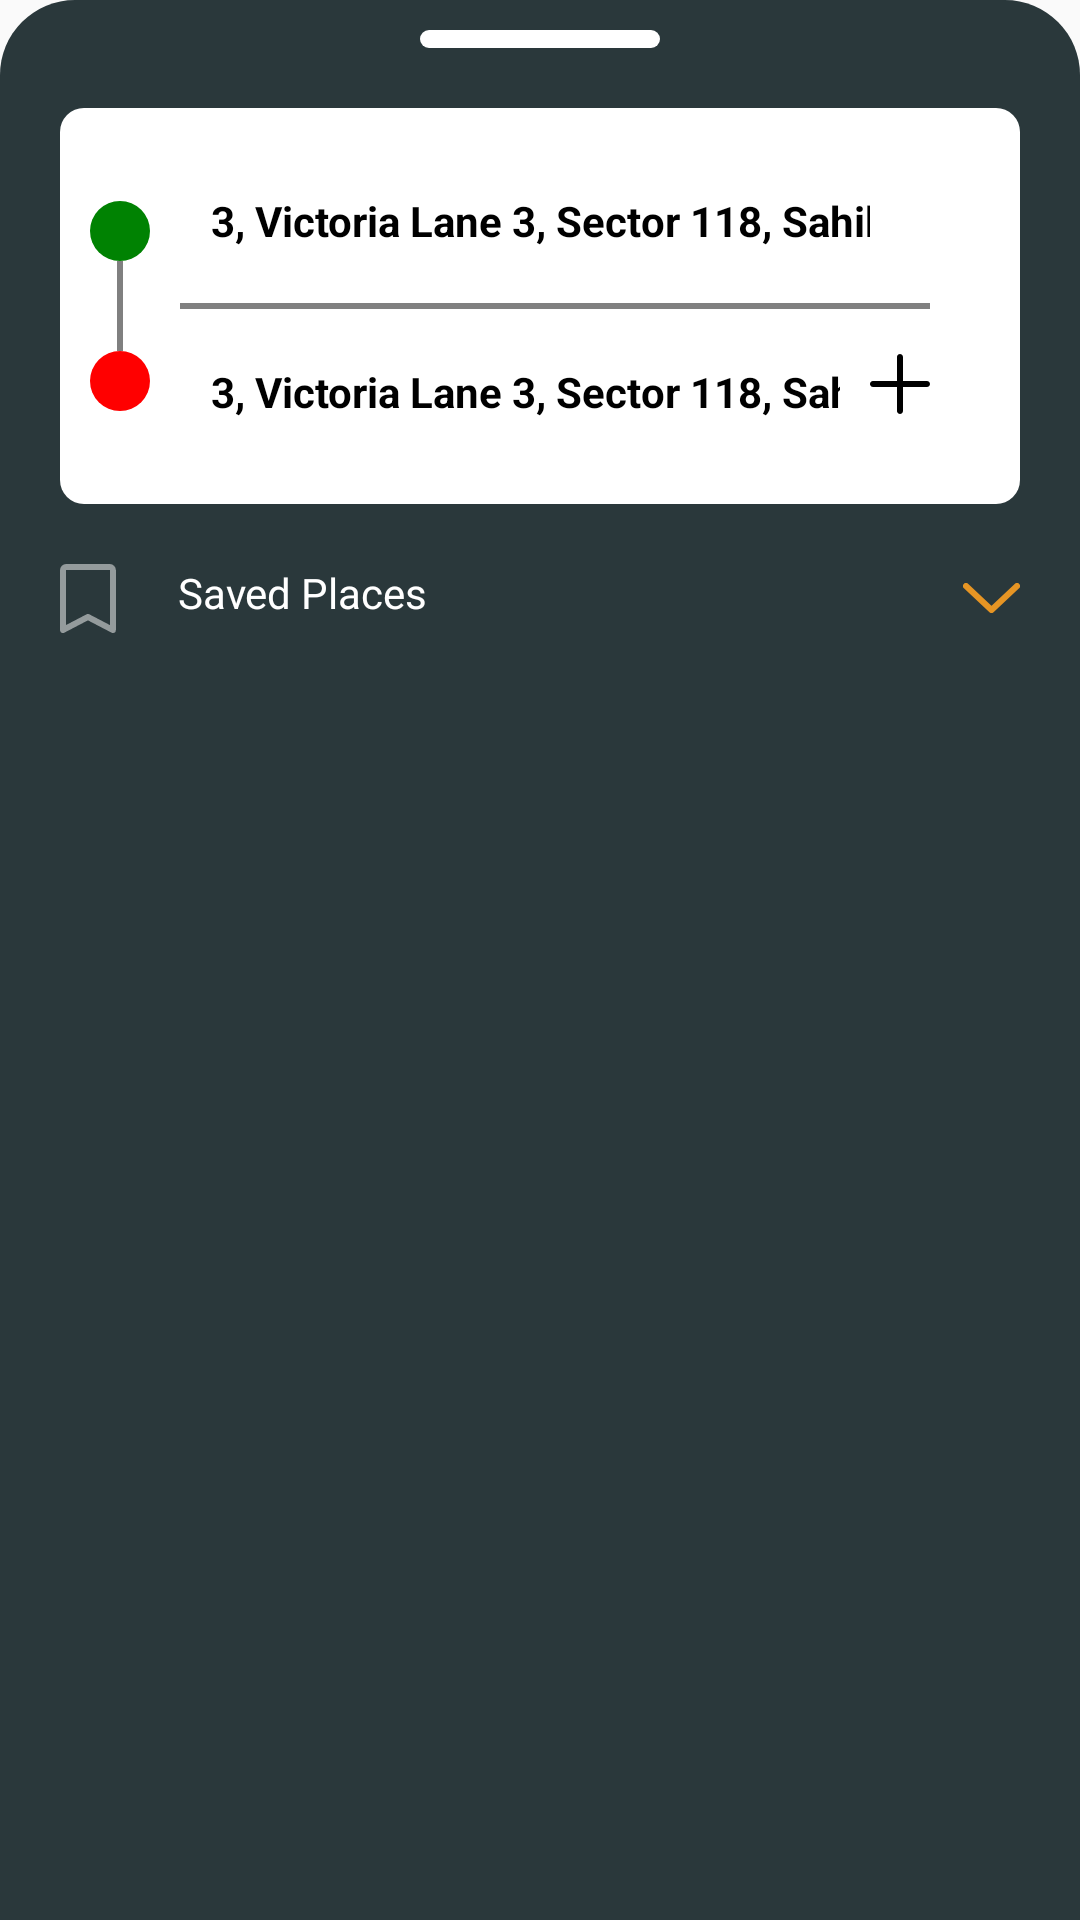

The Android layout XML behind this screen, and the referenced resources:
<!-- AndroidManifest.xml: application theme Theme.FyrFlyUser -->
<!-- res/layout/fragment_search_destination.xml -->
<?xml version="1.0" encoding="utf-8"?>
<RelativeLayout xmlns:android="http://schemas.android.com/apk/res/android"
    xmlns:tools="http://schemas.android.com/tools"
    android:layout_width="match_parent"
    android:layout_height="match_parent"
    xmlns:app="http://schemas.android.com/apk/res-auto"
    android:background="@drawable/search_destinatin_back"
    tools:context=".fragments.search.SearchDestinationFragment">


    <LinearLayout
        android:layout_width="match_parent"
        android:layout_height="match_parent"
        android:orientation="vertical">


        <View
            android:layout_width="80dp"
            android:layout_height="6dp"
            android:layout_gravity="center"
            android:layout_marginTop="10dp"
            android:background="@drawable/edittext_back" />


        <RelativeLayout
            android:layout_width="match_parent"
            android:layout_height="wrap_content"
            android:layout_marginHorizontal="20dp"
            android:layout_marginTop="20dp"
            android:background="@drawable/edittext_back"
            android:padding="10dp"
            android:textColorHint="@color/black"

            android:textSize="14sp"
            android:textStyle="bold">

            <LinearLayout
                android:layout_width="wrap_content"
                android:layout_height="wrap_content"
                android:layout_centerVertical="true"
                android:layout_marginTop="10dp"
                android:orientation="vertical">

                <View
                    android:layout_width="20dp"
                    android:layout_height="20dp"
                    android:background="@drawable/ellipse_59" />

                <View
                    android:layout_width="2dp"
                    android:layout_height="30dp"
                    android:layout_gravity="center"
                    android:background="@color/gray" />

                <View
                    android:layout_width="20dp"
                    android:layout_height="20dp"
                    android:background="@drawable/ellipse_59"
                    android:backgroundTint="@color/red" />

            </LinearLayout>

            <androidx.appcompat.widget.AppCompatTextView
                android:id="@+id/from"
                android:layout_width="match_parent"
                android:layout_height="55dp"
                android:layout_alignParentTop="true"
                android:layout_marginHorizontal="30dp"
                android:background="@drawable/edittext_back"
                android:inputType="text"
                android:gravity="center"
                android:paddingHorizontal="10dp"
                android:text="3, Victoria Lane 3, Sector 118, Sahibzada..."
                android:textColor="@color/black"
                android:textSize="14sp"
                android:textStyle="bold" />

            <View
                android:id="@+id/view1"
                android:layout_width="match_parent"
                android:layout_height="2dp"
                android:layout_below="@id/from"
                android:layout_marginStart="30dp"
                android:layout_marginEnd="20dp"
                android:background="#808080
" />

            <androidx.appcompat.widget.AppCompatTextView
                android:id="@+id/to"
                android:layout_width="match_parent"
                android:layout_height="55dp"
                android:layout_below="@id/view1"
                android:layout_marginStart="30dp"
                android:layout_toLeftOf="@id/AdddestinatinImage"
                android:background="@drawable/edittext_back"
                android:inputType="text"
                android:gravity="center"

                android:paddingHorizontal="10dp"
                android:text="3, Victoria Lane 3, Sector 118, Sahibzada..."
                android:textColor="@color/black"
                android:textSize="14sp"
                android:textStyle="bold" />

            <androidx.appcompat.widget.AppCompatImageView
                android:id="@+id/AdddestinatinImage"
                android:layout_width="20dp"
                android:layout_height="20dp"
                android:layout_below="@id/view1"
                android:layout_alignParentEnd="true"
                android:layout_marginTop="15dp"
                android:layout_marginEnd="20dp"
                android:background="@drawable/frame" />


        </RelativeLayout>

        <RelativeLayout
            android:layout_width="match_parent"
            android:layout_height="wrap_content"
            android:layout_marginHorizontal="20dp"
            android:layout_marginTop="20dp"
            android:orientation="horizontal">

            <ImageView
                android:id="@+id/save"
                android:layout_width="wrap_content"
                android:layout_height="wrap_content"
                android:src="@drawable/save" />

            <TextView
                android:layout_width="wrap_content"
                android:layout_height="wrap_content"
                android:layout_gravity="center"
                android:layout_marginStart="20dp"
                android:layout_toRightOf="@id/save"
                android:gravity="center"
                android:text="Saved Places"
                android:textColor="@color/white" />

            <ImageView
                android:layout_width="wrap_content"
                android:layout_height="wrap_content"
                android:layout_alignParentEnd="true"
                android:layout_centerVertical="true"
                android:src="@drawable/down_arrow" />

        </RelativeLayout>

        <androidx.recyclerview.widget.RecyclerView
            android:id="@+id/items_searchHistory"
            android:layout_width="match_parent"
            android:layout_height="match_parent"
            app:layout_behavior="@string/appbar_scrolling_view_behavior"
            android:layout_marginTop="50dp"
            tools:listitem="@layout/items_search_history"
            android:layout_margin="10dp"/>


    </LinearLayout>


</RelativeLayout>
<!-- res/layout/items_search_history.xml (included above) -->
<?xml version="1.0" encoding="utf-8"?>
<RelativeLayout xmlns:android="http://schemas.android.com/apk/res/android"
    android:layout_width="match_parent"
    android:layout_height="wrap_content">

    <RelativeLayout
        android:layout_width="match_parent"
        android:layout_height="60dp"
        android:layout_marginHorizontal="20dp">

        <ImageView
            android:id="@+id/timer"
            android:layout_width="wrap_content"
            android:layout_height="wrap_content"
            android:layout_centerVertical="true"
            android:src="@drawable/timer" />


        <LinearLayout
            android:layout_width="wrap_content"
            android:layout_height="120dp"
            android:layout_marginStart="10dp"
            android:layout_toRightOf="@id/timer"
            android:layout_marginEnd="10dp"
            android:layout_toLeftOf="@+id/destance"
            android:gravity="center_vertical"
            android:orientation="vertical">

            <TextView
                android:id="@+id/txtPatientName"
                android:layout_width="wrap_content"
                android:layout_height="wrap_content"
                android:text="3, Victoria Lane 3, Sector 118, Sahibzada..."
                android:textColor="@color/white"
                android:textSize="15sp"
                android:textStyle="bold" />

            <TextView
                android:id="@+id/txtAppointmentID"
                android:layout_width="wrap_content"
                android:layout_height="wrap_content"
                android:layout_marginTop="5dp"
                android:text="appointment id"
                android:textColor="@color/gray"
                android:textSize="12sp"
                android:textStyle="bold" />


        </LinearLayout>


        <TextView
            android:id="@+id/destance"
            android:layout_width="wrap_content"
            android:layout_height="wrap_content"
            android:layout_alignParentEnd="true"
            android:layout_centerVertical="true"
            android:layout_marginTop="5dp"
            android:text="1.5Km"
            android:textColor="@color/gray"

            android:textSize="12sp"
            android:textStyle="bold" />

    </RelativeLayout>
</RelativeLayout>
<!-- resources referenced by this layout -->
<resources>
  <color name="black">#FF000000</color>
  <color name="gray">#808080</color>
  <color name="red">#FF0000</color>
  <color name="white">#FFFFFFFF</color>
  <!-- drawable down_arrow (drawable) -->
  <vector xmlns:android="http://schemas.android.com/apk/res/android"
      android:width="19dp"
      android:height="10dp"
      android:viewportWidth="19"
      android:viewportHeight="10">
    <path
        android:pathData="M1,1L9.5,9L18,1"
        android:strokeLineJoin="round"
        android:strokeWidth="2"
        android:fillColor="#00000000"
        android:strokeColor="#E69524"
        android:strokeLineCap="round"/>
  </vector>
  <!-- drawable edittext_back (drawable) -->
  <?xml version="1.0" encoding="utf-8"?>
  <shape xmlns:android="http://schemas.android.com/apk/res/android">
  
  
      <solid android:color="@color/white" />
      <corners android:radius="8dp" />
  
  </shape>
  <!-- drawable ellipse_59 (drawable) -->
  <vector xmlns:android="http://schemas.android.com/apk/res/android"
      android:width="15dp"
      android:height="15dp"
      android:viewportWidth="15"
      android:viewportHeight="15">
    <path
        android:pathData="M7.5,7.5m-7.5,0a7.5,7.5 0,1 1,15 0a7.5,7.5 0,1 1,-15 0"
        android:fillColor="#008202"/>
  </vector>
  <!-- drawable frame (drawable) -->
  <vector xmlns:android="http://schemas.android.com/apk/res/android"
      android:width="14dp"
      android:height="14dp"
      android:viewportWidth="14"
      android:viewportHeight="14">
    <group>
      <clip-path
          android:pathData="M0,0h14v14h-14z"/>
      <path
          android:pathData="M13.3,6.3H7.7V0.7C7.7,0.314 7.386,0 7,0C6.614,0 6.3,0.314 6.3,0.7V6.3H0.7C0.314,6.3 0,6.614 0,7C0,7.386 0.314,7.7 0.7,7.7H6.3V13.3C6.3,13.686 6.614,14 7,14C7.386,14 7.7,13.686 7.7,13.3V7.7H13.3C13.686,7.7 14,7.386 14,7C14,6.614 13.686,6.3 13.3,6.3Z"
          android:fillColor="#000000"/>
    </group>
  </vector>
  <!-- drawable save (drawable) -->
  <vector xmlns:android="http://schemas.android.com/apk/res/android"
      android:width="19dp"
      android:height="23dp"
      android:viewportWidth="19"
      android:viewportHeight="23">
    <path
        android:pathData="M1,22V2.05C1,1.772 1.11,1.504 1.304,1.308C1.499,1.111 1.764,1 2.039,1H16.591C16.866,1 17.131,1.111 17.326,1.308C17.52,1.504 17.63,1.772 17.63,2.05V22L9.315,17.657L1,22Z"
        android:strokeAlpha="0.5"
        android:strokeLineJoin="round"
        android:strokeWidth="2"
        android:fillColor="#00000000"
        android:strokeColor="#ffffff"/>
  </vector>
  <!-- drawable search_destinatin_back (drawable) -->
  <?xml version="1.0" encoding="utf-8"?>
  <shape xmlns:android="http://schemas.android.com/apk/res/android">
  
  <solid
      android:color="@color/app_color"/>
      <corners
  
          android:topRightRadius="25dp"
          android:topLeftRadius="25dp"
          />
  
  
  </shape>
  <color name="app_color">#2A383B</color>
  <color name="purple_500">#FF6200EE</color>
  <color name="purple_700">#FF3700B3</color>
  <color name="teal_200">#FF03DAC5</color>
  <color name="teal_700">#FF018786</color>
  <style name="CustomBottomSheetDialog" parent="@style/ThemeOverlay.MaterialComponents.BottomSheetDialog">
          <item name="bottomSheetStyle">@style/CustomBottomSheet</item>
      </style>
  <style name="CustomBottomSheet" parent="Widget.MaterialComponents.BottomSheet">
          <item name="shapeAppearanceOverlay">@style/CustomShapeAppearanceBottomSheetDialog</item>
      </style>
  <style name="CustomShapeAppearanceBottomSheetDialog" parent="">
          <item name="cornerFamily">rounded</item>
          <item name="cornerSizeTopRight">25dp</item>
          <item name="cornerSizeTopLeft">25dp</item>
          <item name="cornerSizeBottomRight">0dp</item>
          <item name="cornerSizeBottomLeft">0dp</item>
          <item name="backgroundColor">@color/app_color</item>
          <item name="backgroundTint">@color/app_color</item>
          <item name="backgroundTintMode">@color/app_color</item>
  
      </style>
</resources>
